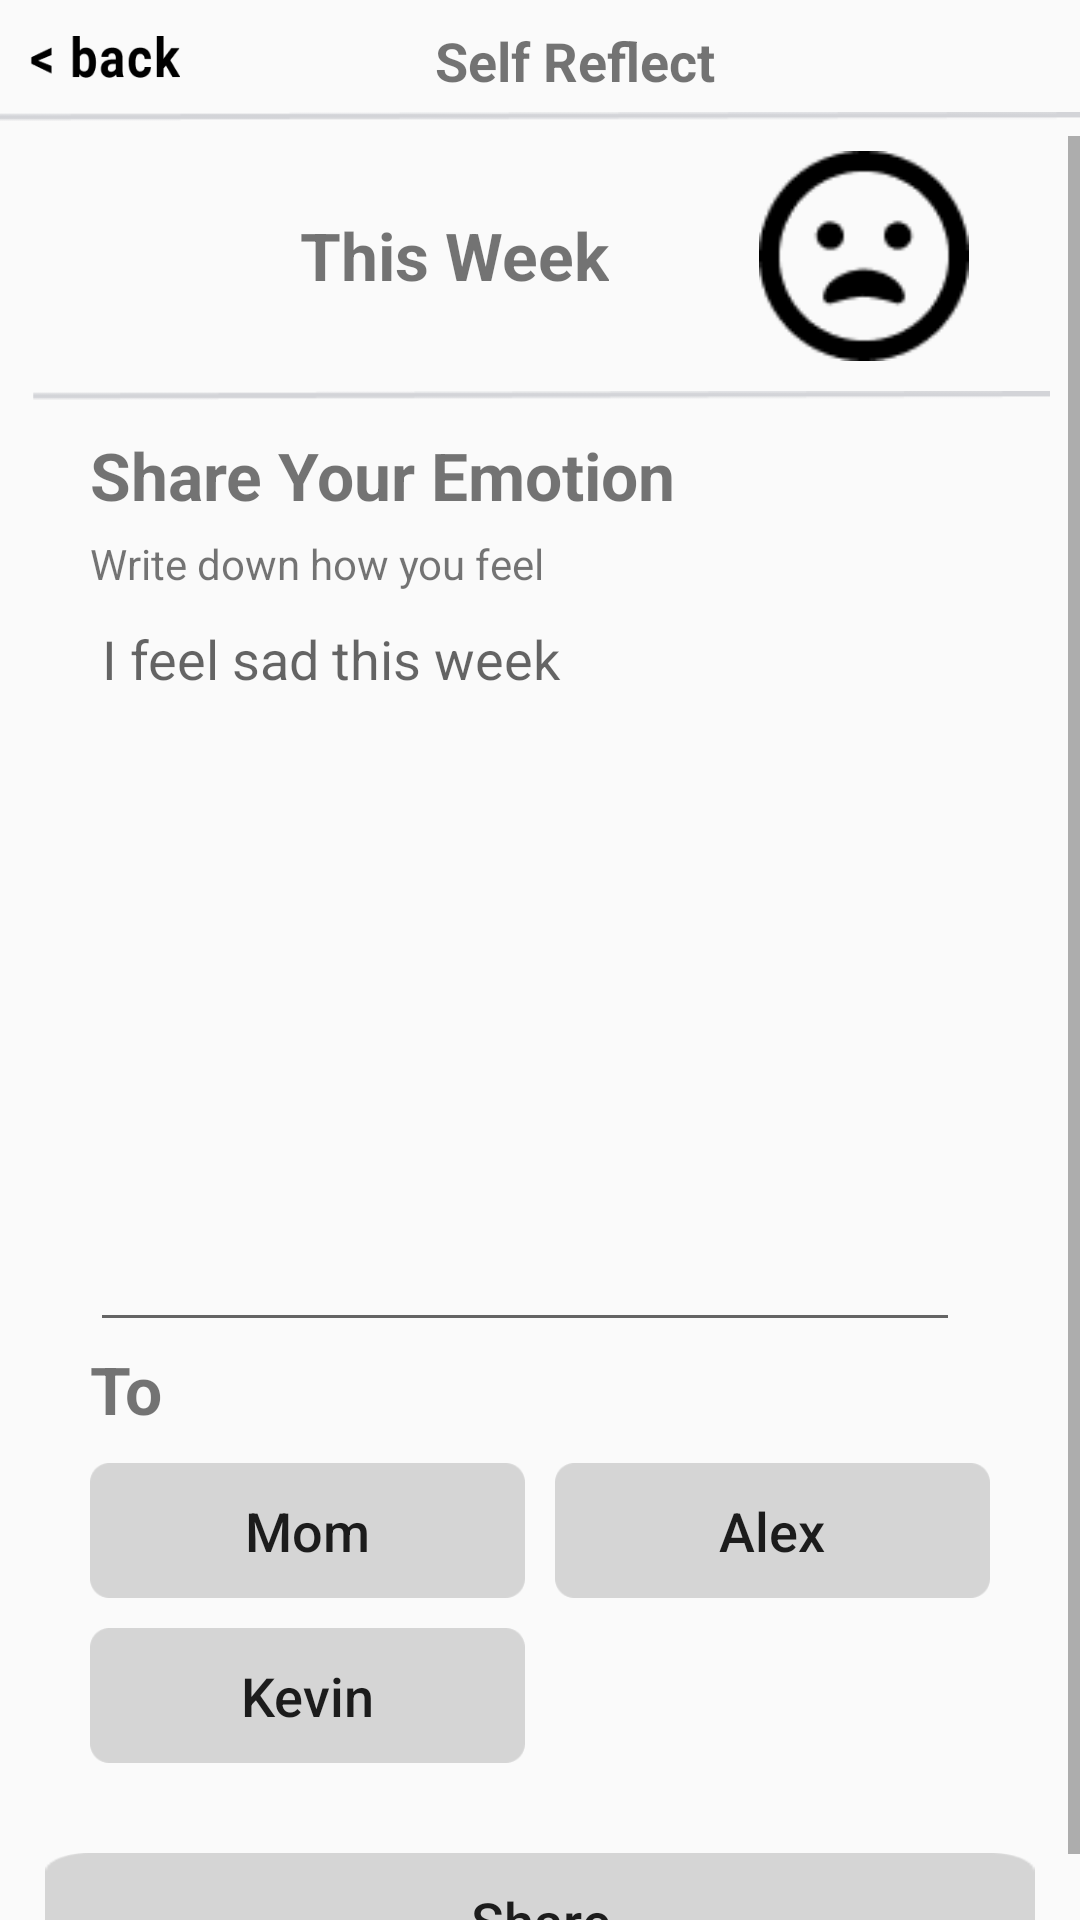

This screen was rendered from an Android layout file. Write that file and the resources it references.
<!-- AndroidManifest.xml: application theme AppTheme -->
<!-- res/layout/activity_share_input.xml -->
<?xml version="1.0" encoding="utf-8"?>
<LinearLayout xmlns:android="http://schemas.android.com/apk/res/android"
    xmlns:app="http://schemas.android.com/apk/res-auto"
    xmlns:tools="http://schemas.android.com/tools"
    android:id="@+id/container"
    android:layout_width="match_parent"
    android:layout_height="match_parent"
    android:orientation="vertical"
    tools:context=".SelfReflectChoose">

    
    <LinearLayout
        android:layout_width="match_parent"
        android:layout_height="wrap_content"
        android:orientation="horizontal">

        <ImageButton
            android:id="@+id/back_button"
            android:layout_width="50dp"
            android:layout_height="14dp"
            android:background="@drawable/back_button"
            android:layout_marginTop="12dp"
            android:layout_marginLeft="10dp"/>

        <TextView
            android:layout_width = "wrap_content"
            android:layout_height = "wrap_content"
            android:layout_marginTop="8dp"
            android:layout_marginLeft="85dp"
            android:gravity="center_horizontal"
            android:text="Self Reflect"
            android:textColor="@color/common_google_signin_btn_text_dark_focused"
            android:textSize="18sp"
            android:textStyle="bold"/>
    </LinearLayout>

    <ImageView
        android:layout_width="380dp"
        android:layout_height="3dp"
        android:background="@drawable/hor_line"
        android:layout_marginBottom="5dp"
        android:layout_marginTop="5dp"
        android:layout_gravity="center_horizontal"/>
    

    <ScrollView
        android:layout_width="match_parent"
        android:layout_height="match_parent">

        <LinearLayout
            android:layout_width="match_parent"
            android:layout_height="match_parent"
            android:orientation="vertical">

            <LinearLayout
                android:layout_width="match_parent"
                android:layout_height="80dp">

                <TextView
                    android:layout_width="wrap_content"
                    android:layout_height="wrap_content"
                    android:layout_marginLeft="100dp"
                    android:layout_marginTop="25dp"
                    android:text="This Week"
                    android:textColor="@color/common_google_signin_btn_text_dark_focused"
                    android:textSize="22sp"
                    android:textStyle="bold" />
                <ImageView
                    android:layout_width="70dp"
                    android:layout_height="70dp"
                    android:layout_marginTop="5dp"
                    android:layout_marginLeft="50dp"
                    android:background="@drawable/sad"/>

            </LinearLayout>

            <ImageView
                android:layout_width="340dp"
                android:layout_height="3dp"
                android:background="@drawable/hor_line"
                android:layout_marginBottom="5dp"
                android:layout_marginTop="5dp"
                android:layout_gravity="center_horizontal"/>

            
            <LinearLayout
                android:layout_width="match_parent"
                android:layout_height="40dp">
                <TextView
                    android:layout_width="wrap_content"
                    android:layout_height="wrap_content"
                    android:layout_gravity="center_vertical"
                    android:layout_marginLeft="30dp"
                    android:text="Share Your Emotion"
                    android:textColor="@color/common_google_signin_btn_text_dark_focused"
                    android:textSize="22sp"
                    android:textStyle="bold"/>
                <ImageView
                    android:layout_width="30dp"
                    android:layout_height="30dp"
                    android:layout_gravity="center_vertical"
                    android:layout_marginLeft="70dp"
                    android:background="@drawable/pencil2"/>
            </LinearLayout>

            
            <LinearLayout
                android:layout_width="match_parent"
                android:layout_height="270dp"
                android:orientation="vertical">
                <TextView
                    android:layout_width="wrap_content"
                    android:layout_height="wrap_content"
                    android:layout_gravity="center_vertical"
                    android:layout_marginLeft="30dp"
                    android:text="Write down how you feel"/>
                <EditText
                    android:id="@+id/input_text"
                    android:layout_width="match_parent"
                    android:layout_height="250dp"
                    android:minLines="1"
                    android:maxLines="10"
                    android:hint="I feel sad this week"
                    android:gravity="top"
                    android:layout_marginLeft="30dp"
                    android:layout_marginRight="40dp"/>
            </LinearLayout>

            
            <LinearLayout
                android:layout_width="match_parent"
                android:layout_height="wrap_content"
                android:orientation="vertical">
                <TextView
                    android:layout_width="wrap_content"
                    android:layout_height="wrap_content"
                    android:layout_marginLeft="30dp"
                    android:text="To"
                    android:textColor="@color/common_google_signin_btn_text_dark_focused"
                    android:textSize="22sp"
                    android:textStyle="bold"/>
                <LinearLayout
                    android:layout_width="match_parent"
                    android:layout_height="wrap_content"
                    android:paddingTop="10dp">

                    <Button
                        android:id="@+id/contact1"
                        android:layout_width="145dp"
                        android:layout_height="45dp"
                        android:layout_marginLeft="30dp"
                        android:background="@drawable/name_tag_background"
                        android:text="Mom"
                        android:textAllCaps="false"
                        android:textSize="18dp" />

                    <Button
                        android:id="@+id/contact2"
                        android:layout_width="145dp"
                        android:layout_height="45dp"
                        android:layout_marginStart="10dp"
                        android:background="@drawable/name_tag_background"
                        android:text="Alex"
                        android:textAllCaps="false"
                        android:textSize="18dp" />
                </LinearLayout>
                <LinearLayout
                    android:layout_width="match_parent"
                    android:layout_height="wrap_content"
                    android:paddingTop="10dp">

                    <Button
                        android:id="@+id/contact3"
                        android:layout_width="145dp"
                        android:layout_height="45dp"
                        android:layout_marginLeft="30dp"
                        android:background="@drawable/name_tag_background"
                        android:text="Kevin"
                        android:textAllCaps="false"
                        android:textSize="18dp" />
                </LinearLayout>
                <LinearLayout
                    android:layout_width="match_parent"
                    android:layout_height="wrap_content"
                    android:paddingTop="30dp"
                    android:gravity="center_horizontal">
                    <Button
                        android:id="@+id/share_button"
                        android:layout_width="330dp"
                        android:layout_height="45dp"
                        android:text="Share"
                        android:textAllCaps="false"
                        android:textSize="18dp"
                        android:background="@drawable/name_tag_background" />
                </LinearLayout>

            </LinearLayout>













        </LinearLayout>

    </ScrollView>

</LinearLayout>
<!-- resources referenced by this layout -->
<resources>
  <!-- drawable back_button: png bitmap (drawable, 1720 bytes) -->
  <!-- drawable hor_line: png bitmap (drawable, 301 bytes) -->
  <!-- drawable name_tag_background: png bitmap (drawable, 1144 bytes) -->
  <!-- drawable sad: png bitmap (drawable, 1320 bytes) -->
  <style name="AppTheme" parent="Theme.AppCompat.Light.DarkActionBar">
          
          <item name="colorPrimary">@color/colorPrimary</item>
          <item name="colorPrimaryDark">@color/colorPrimaryDark</item>
          <item name="colorAccent">@color/colorAccent</item>
      </style>
  <color name="colorPrimary">#008577</color>
  <color name="colorPrimaryDark">#00574B</color>
  <color name="colorAccent">#1BD824</color>
</resources>
